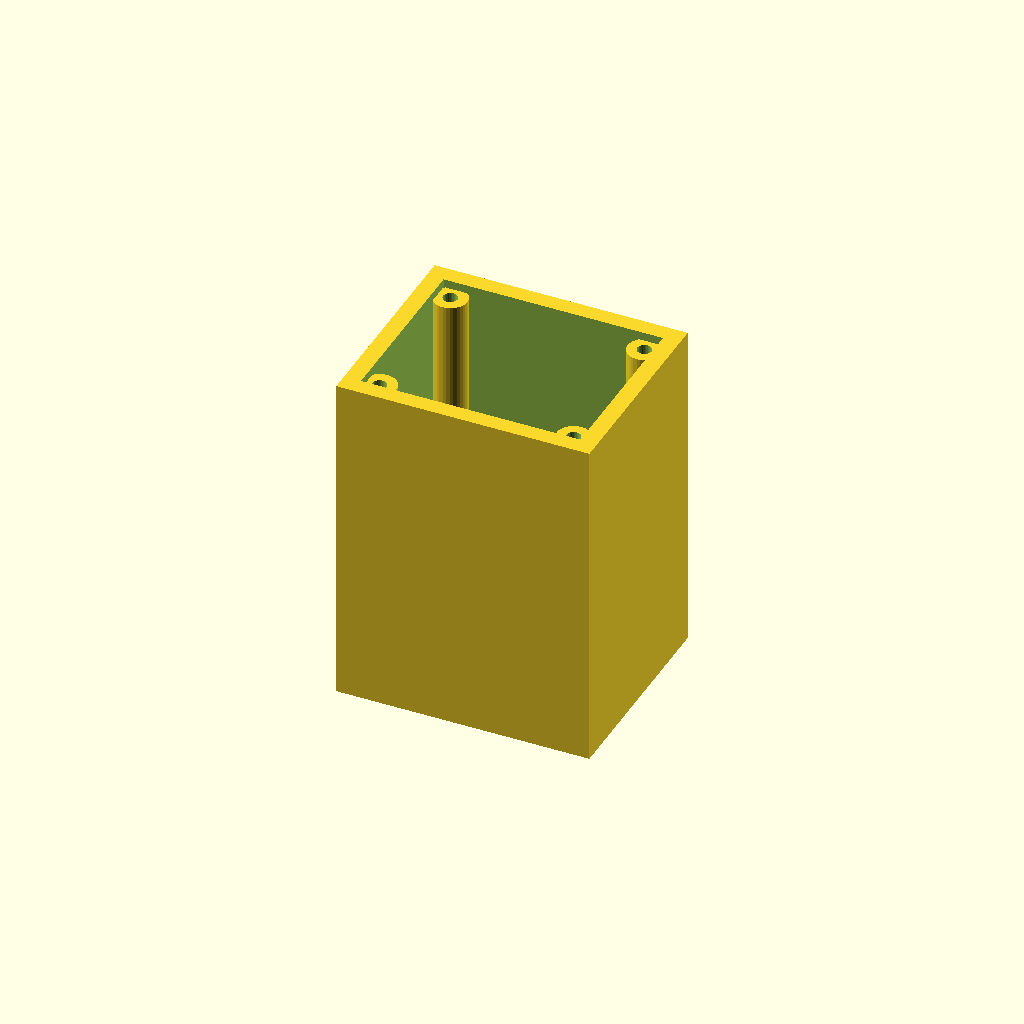
Cell 1: the model at its default parameters.
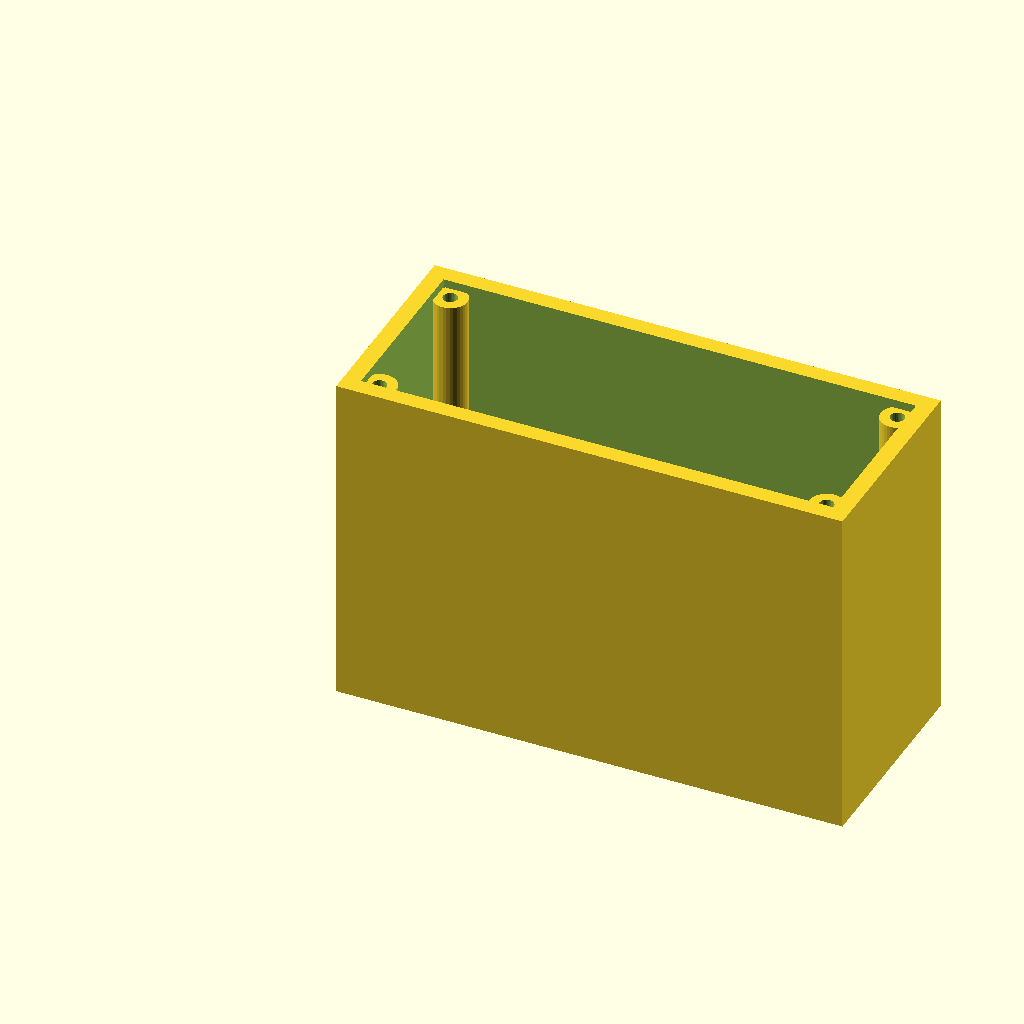
Cell 2 — length set to 120, the other parameters unchanged.
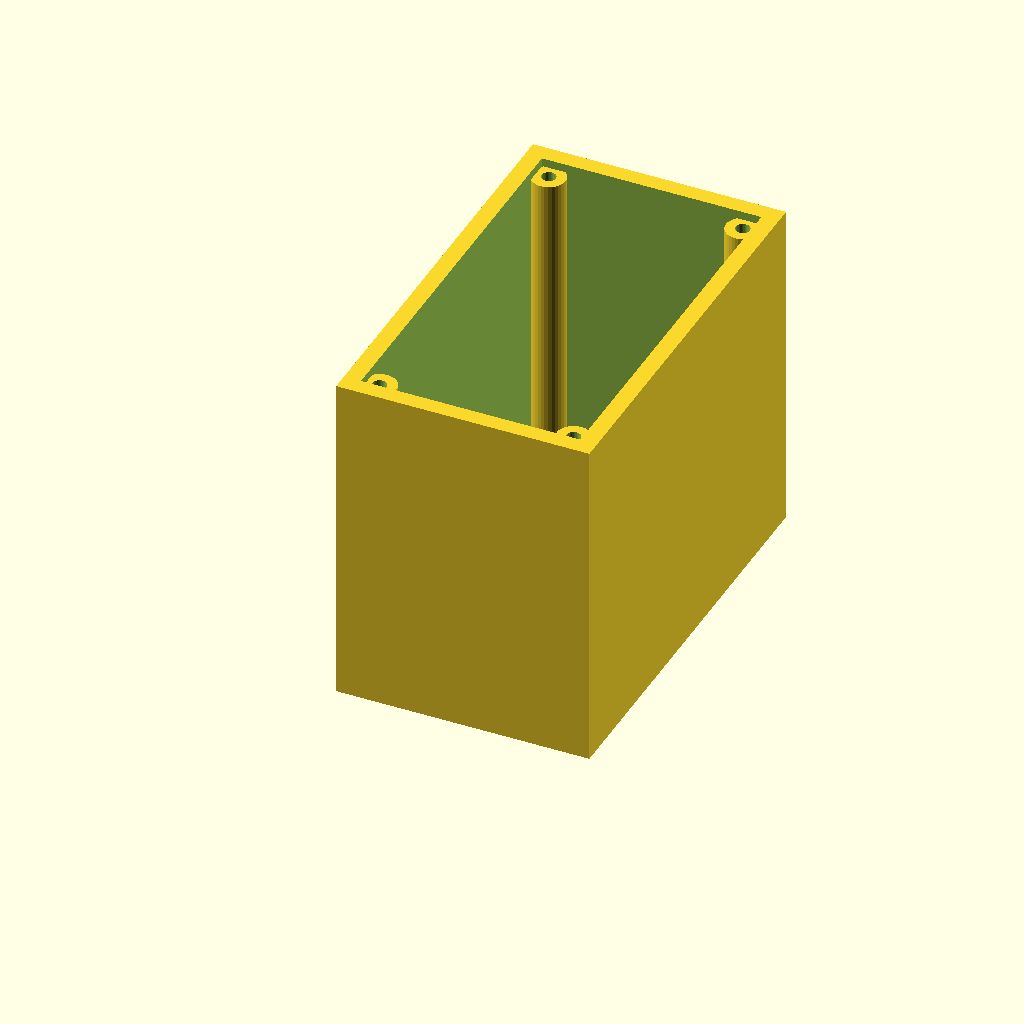
Cell 3: width = 100 (everything else at default).
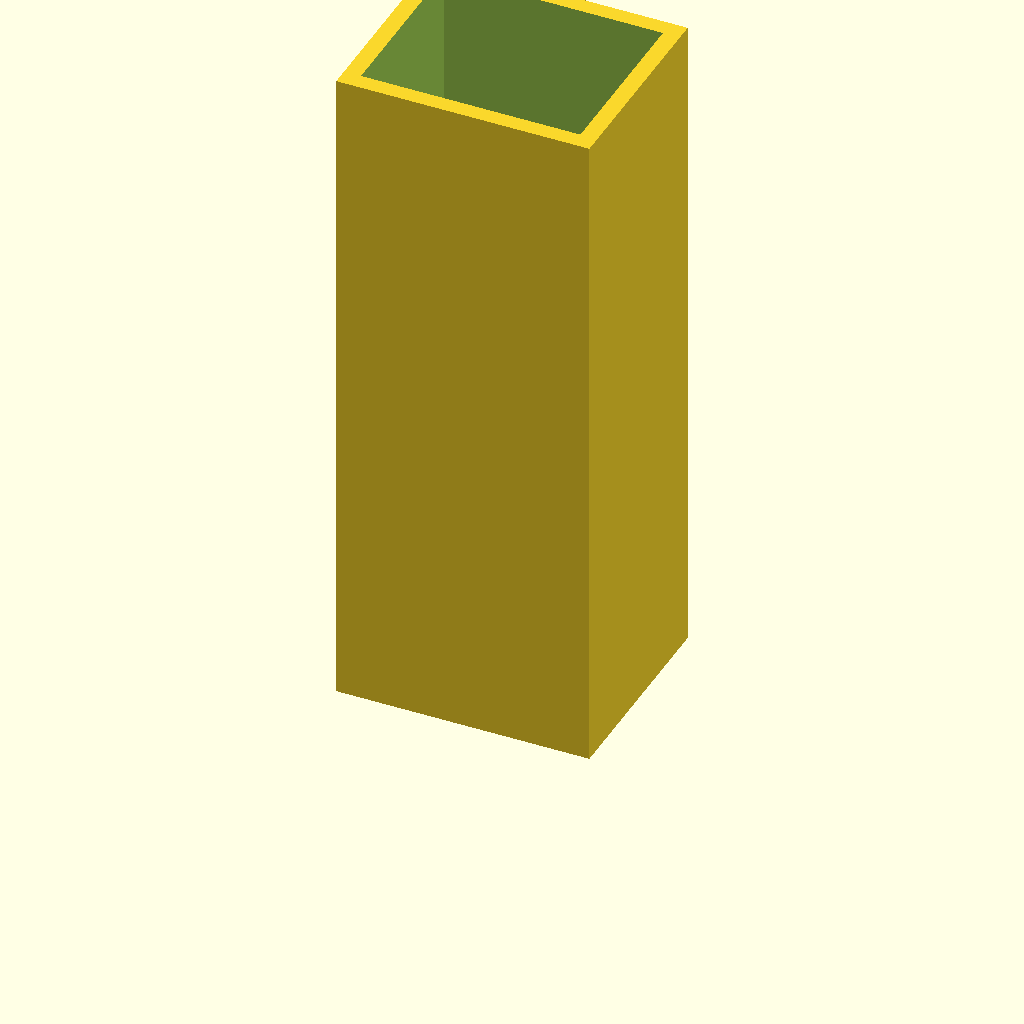
Cell 4: the same model with height = 160.
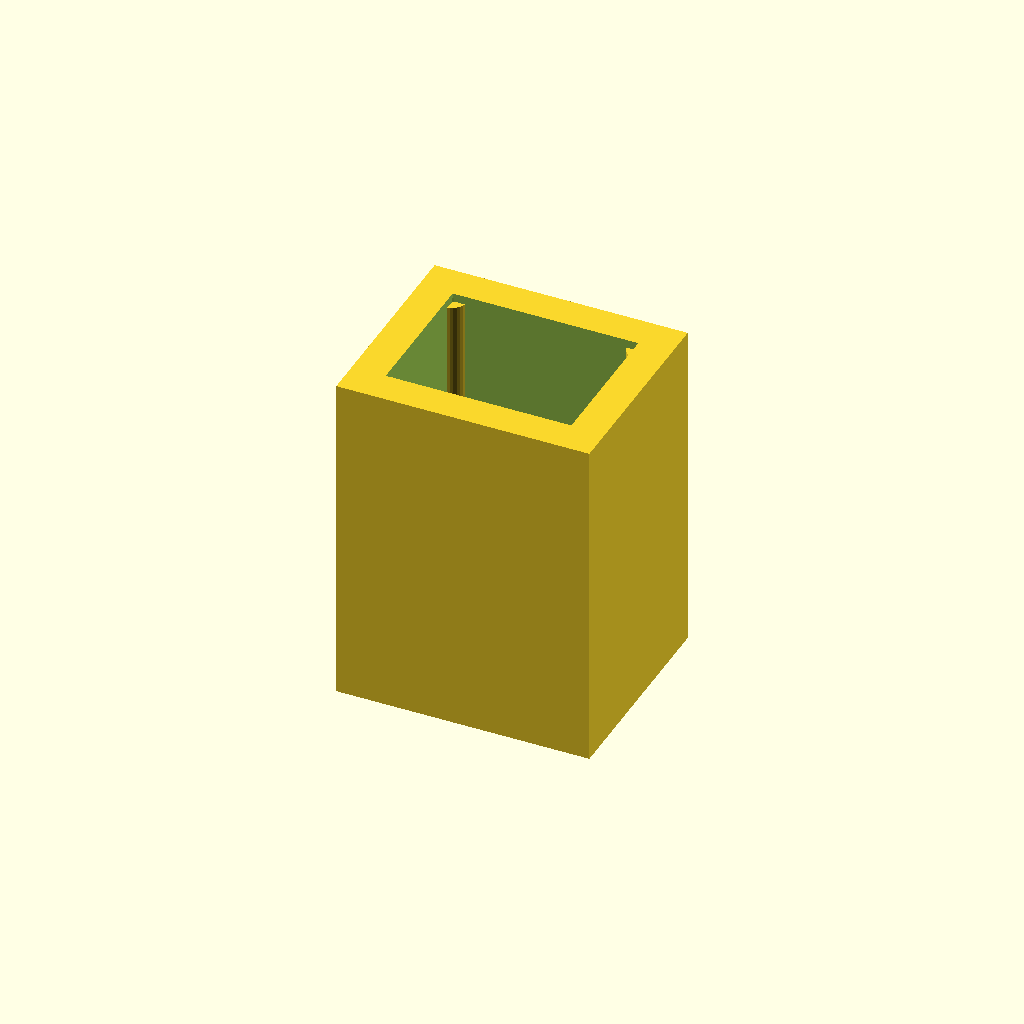
Cell 5: the same model with wall = 8.
All cells are drawn from one camera (rotation 55°, 0°, 25°, orthographic, colour scheme Cornfield), so only the parameter changes between them.
OpenSCAD source file optional_data/data/gen2/enclosures/part_0060.scad:
$fn = 32;

// ----------------------------------------------------------------------
// Enclosure body: 60 x 50 x 80 mm, wall 4 mm
// ----------------------------------------------------------------------

// --- parameters (mm) ---
length = 60;              // outside length, X
width = 50;               // outside width, Y
height = 80;              // outside height, Z
wall = 4;                 // side wall thickness
floor_t = 2.5;            // floor thickness
boss_d = 8;               // corner boss diameter
boss_h = 75.5;            // corner boss height above the floor
boss_hole_d = 3.4;        // lid screw clearance in the boss
boss_lip = 7;             // boss centre inset from the corner

module shell() {
  difference() {
    cube([length, width, height]);
    /* hollow, open at the top */
    translate([wall, wall, floor_t])
      cube([length - 2 * wall, width - 2 * wall, height]);
  }
}

module bosses() {
  /* corner bosses, sunk 1 mm into the floor */
  for (sx = [0, 1]) for (sy = [0, 1])
    translate([sx * (length - 2 * boss_lip) + boss_lip, sy * (width - 2 * boss_lip) + boss_lip, floor_t - 1])
      cylinder(h = boss_h + 1, d = boss_d);
}

difference() {
  union() {
    shell();
    bosses();
  }
  /* boss screw holes */
  for (sx = [0, 1]) for (sy = [0, 1])
    translate([sx * (length - 2 * boss_lip) + boss_lip, sy * (width - 2 * boss_lip) + boss_lip, -1]) cylinder(h = floor_t + boss_h + 2, d = boss_hole_d);
}
Parameter table extracted from the source (name, type, default, range or options):
length: number, default 60
width: number, default 50
height: number, default 80
wall: number, default 4
floor_t: number, default 2.5
boss_d: number, default 8
boss_h: number, default 75.5
boss_hole_d: number, default 3.4
boss_lip: number, default 7
